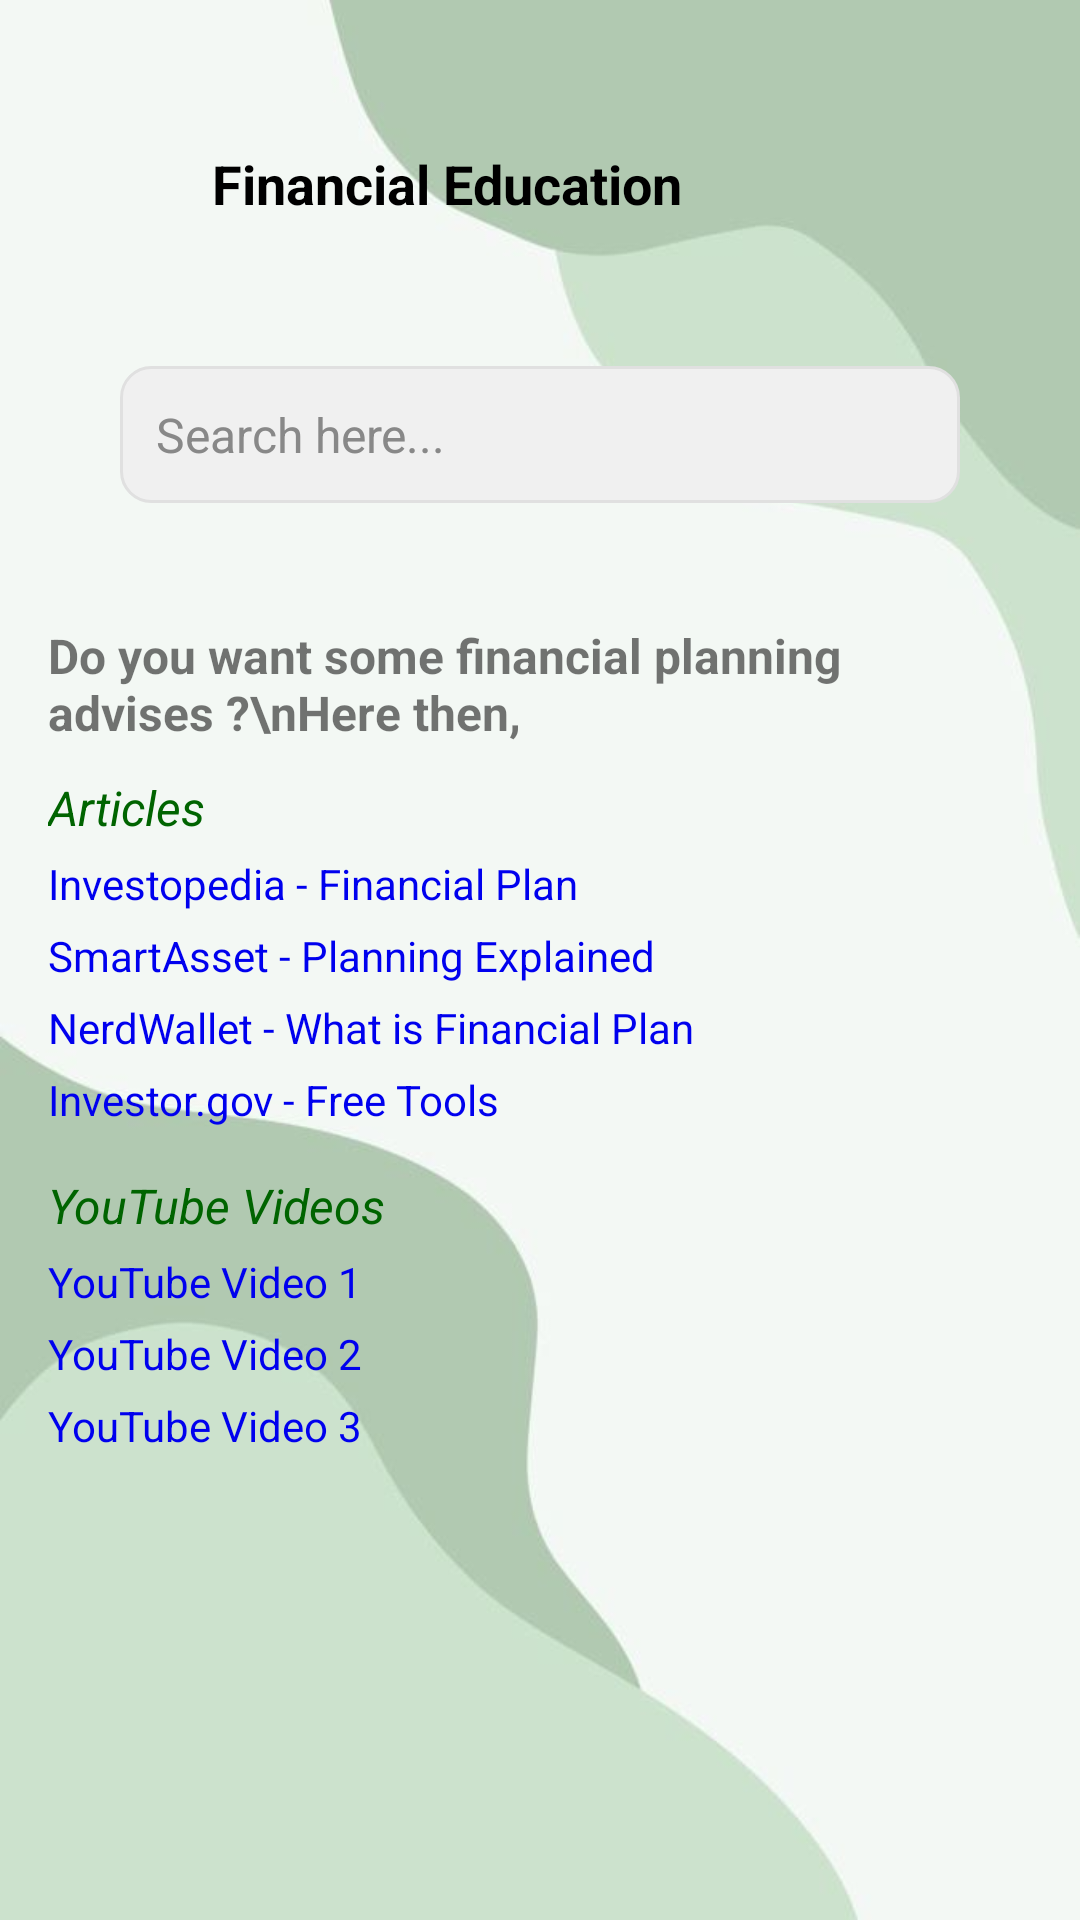

Reconstruct the res/layout file that produces this screen, plus the resources it refers to.
<!-- AndroidManifest.xml: application theme Theme.YourApp -->
<!-- res/layout/activity_financial_education.xml -->
<?xml version="1.0" encoding="utf-8"?>
<androidx.constraintlayout.widget.ConstraintLayout xmlns:android="http://schemas.android.com/apk/res/android"
    xmlns:app="http://schemas.android.com/apk/res-auto"
    xmlns:tools="http://schemas.android.com/tools"
    android:layout_width="match_parent"
    android:layout_height="match_parent"
    android:background="#E8F5E9"
    tools:context=".FinancialEducationActivity">

    
    <ImageView
        android:id="@+id/backgroundImage"
        android:layout_width="match_parent"
        android:layout_height="match_parent"
        android:contentDescription="Background image"
        android:scaleType="centerCrop"
        android:src="@drawable/p6" />

    
    <androidx.constraintlayout.widget.ConstraintLayout
        android:id="@+id/topBar"
        android:layout_width="0dp"
        android:layout_height="90dp"
        android:layout_marginTop="16dp"
        android:background="@android:color/transparent"
        app:layout_constraintEnd_toEndOf="parent"
        app:layout_constraintStart_toStartOf="parent"
        app:layout_constraintTop_toTopOf="parent">

        <ImageButton
            android:id="@+id/backButton"
            android:layout_width="wrap_content"
            android:layout_height="wrap_content"
            android:background="?attr/selectableItemBackgroundBorderless"
            android:contentDescription="@string/back_button_description"
            android:src="@drawable/p8"
            app:layout_constraintStart_toStartOf="parent"
            app:layout_constraintTop_toTopOf="parent"
            app:layout_constraintBottom_toBottomOf="parent"
            android:layout_marginStart="16dp"
            app:tint="@android:color/black" />

        <ImageView
            android:id="@+id/profilePicture"
            android:layout_width="62dp"
            android:layout_height="63dp"
            android:contentDescription="Profile Picture"
            android:scaleType="centerCrop"
            android:src="@drawable/p7"
            app:layout_constraintEnd_toEndOf="parent"
            app:layout_constraintTop_toTopOf="parent"
            app:layout_constraintBottom_toBottomOf="parent"
            android:layout_marginEnd="16dp"/>

        <TextView
            android:id="@+id/appsettingTitle"
            android:layout_width="wrap_content"
            android:layout_height="wrap_content"
            android:text="Financial Education"
            android:textColor="@android:color/black"
            android:textSize="18sp"
            android:textStyle="bold"
            app:layout_constraintStart_toEndOf="@id/backButton"
            app:layout_constraintEnd_toStartOf="@id/profilePicture"
            app:layout_constraintTop_toTopOf="parent"
            app:layout_constraintBottom_toBottomOf="parent"
            app:layout_constraintHorizontal_bias="0.5" />
    </androidx.constraintlayout.widget.ConstraintLayout>

    
    <EditText
        android:id="@+id/searchBar"
        android:layout_width="match_parent"
        android:layout_height="wrap_content"
        android:layout_marginStart="40dp"
        android:layout_marginEnd="40dp"
        android:layout_marginTop="16dp"
        android:background="@drawable/rounded_edittext_background"
        android:drawablePadding="8dp"
        android:hint="Search here..."
        android:importantForAutofill="no"
        android:inputType="text"
        android:padding="12dp"
        android:textColor="@android:color/black"
        android:textColorHint="#888888"
        android:textSize="16sp"
        app:layout_constraintStart_toStartOf="parent"
        app:layout_constraintEnd_toEndOf="parent"
        app:layout_constraintTop_toBottomOf="@id/topBar" />

    
    <ScrollView
        android:layout_width="0dp"
        android:layout_height="0dp"
        android:layout_marginTop="24dp"
        android:layout_marginBottom="16dp"
        android:padding="16dp"
        app:layout_constraintTop_toBottomOf="@id/searchBar"
        app:layout_constraintBottom_toBottomOf="parent"
        app:layout_constraintStart_toStartOf="parent"
        app:layout_constraintEnd_toEndOf="parent">

        <LinearLayout
            android:layout_width="match_parent"
            android:layout_height="wrap_content"
            android:orientation="vertical">

            
            <TextView
                android:layout_width="wrap_content"
                android:layout_height="wrap_content"
                android:text="Do you want some financial planning advises ?\nHere then,"
                android:textSize="16sp"
                android:textStyle="bold" />

            
            <TextView
                android:text="Articles"
                android:textStyle="italic"
                android:textSize="16sp"
                android:textColor="#006400"
                android:layout_marginTop="10dp"
                android:layout_width="wrap_content"
                android:layout_height="wrap_content"/>

            <TextView
                android:id="@+id/link1"
                android:text="Investopedia - Financial Plan"
                android:textColor="#0000EE"
                android:clickable="true"
                android:layout_marginTop="5dp"
                android:layout_width="wrap_content"
                android:layout_height="wrap_content"/>

            <TextView
                android:id="@+id/link2"
                android:text="SmartAsset - Planning Explained"
                android:textColor="#0000EE"
                android:clickable="true"
                android:layout_marginTop="5dp"
                android:layout_width="wrap_content"
                android:layout_height="wrap_content"/>

            <TextView
                android:id="@+id/link3"
                android:text="NerdWallet - What is Financial Plan"
                android:textColor="#0000EE"
                android:clickable="true"
                android:layout_marginTop="5dp"
                android:layout_width="wrap_content"
                android:layout_height="wrap_content"/>

            <TextView
                android:id="@+id/link4"
                android:text="Investor.gov - Free Tools"
                android:textColor="#0000EE"
                android:clickable="true"
                android:layout_marginTop="5dp"
                android:layout_width="wrap_content"
                android:layout_height="wrap_content"/>

            
            <TextView
                android:text="YouTube Videos"
                android:textStyle="italic"
                android:textSize="16sp"
                android:textColor="#006400"
                android:layout_marginTop="15dp"
                android:layout_width="wrap_content"
                android:layout_height="wrap_content"/>

            <TextView
                android:id="@+id/video1"
                android:text="YouTube Video 1"
                android:textColor="#0000EE"
                android:clickable="true"
                android:layout_marginTop="5dp"
                android:layout_width="wrap_content"
                android:layout_height="wrap_content"/>

            <TextView
                android:id="@+id/video2"
                android:text="YouTube Video 2"
                android:textColor="#0000EE"
                android:clickable="true"
                android:layout_marginTop="5dp"
                android:layout_width="wrap_content"
                android:layout_height="wrap_content"/>

            <TextView
                android:id="@+id/video3"
                android:text="YouTube Video 3"
                android:textColor="#0000EE"
                android:clickable="true"
                android:layout_marginTop="5dp"
                android:layout_width="wrap_content"
                android:layout_height="wrap_content"/>

        </LinearLayout>
    </ScrollView>
</androidx.constraintlayout.widget.ConstraintLayout>
<!-- resources referenced by this layout -->
<resources>
  <!-- drawable p6: jpg bitmap (drawable, 11157 bytes) -->
  <!-- drawable rounded_edittext_background (drawable) -->
  <?xml version="1.0" encoding="utf-8"?>
  <shape xmlns:android="http://schemas.android.com/apk/res/android"
      android:shape="rectangle">
      <solid android:color="#F0F0F0" /> <corners android:radius="10dp" />
      <stroke
          android:width="1dp"
          android:color="#E0E0E0" /> </shape>
  <string name="back_button_description">Navigate back</string>
  <style name="Theme.YourApp" parent="Theme.MaterialComponents.DayNight.NoActionBar">
          <item name="colorPrimary">@color/purple_200</item>
          <item name="colorPrimaryVariant">@color/purple_700</item>
          <item name="colorOnPrimary">@color/white</item>
          <item name="colorSecondary">@color/teal_200</item>
          <item name="colorSecondaryVariant">@color/teal_700</item>
          <item name="colorOnSecondary">@color/black</item>
          <item name="android:statusBarColor">?attr/colorPrimaryVariant</item>
      </style>
  <color name="purple_200">#FFBB86FC</color>
  <color name="purple_700">#FF3700B3</color>
  <color name="white">#FFFFFFFF</color>
  <color name="teal_200">#FF03DAC5</color>
  <color name="teal_700">#FF018786</color>
  <color name="black">#FF000000</color>
</resources>
